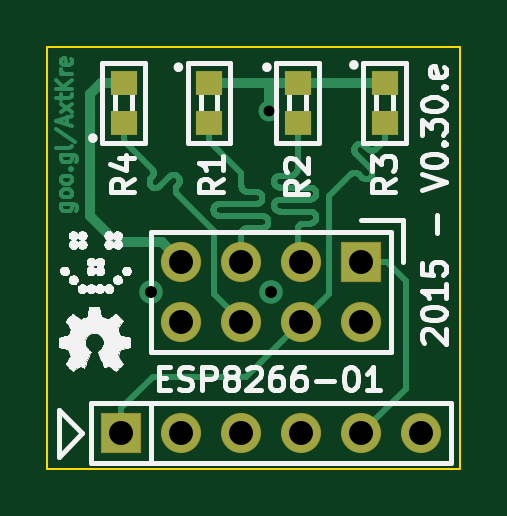
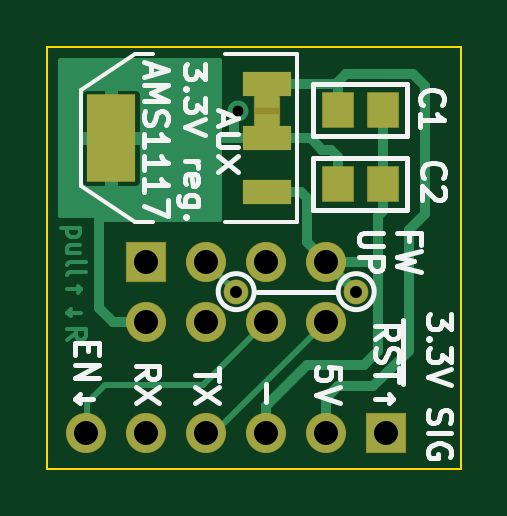
Circuit board: 8 layer files. Board 17.5 x 17.8 mm.
- bottom_copper: IKEA-Samtid_mood-light_esp8266-adapter-B_Cu.gbl (8974 bytes)
- bottom_mask: IKEA-Samtid_mood-light_esp8266-adapter-B_Mask.gbs (1305 bytes)
- bottom_silk: IKEA-Samtid_mood-light_esp8266-adapter-B_SilkS.gbo (13237 bytes)
- outline: IKEA-Samtid_mood-light_esp8266-adapter-Edge_Cuts.gbr (504 bytes)
- top_copper: IKEA-Samtid_mood-light_esp8266-adapter-F_Cu.gtl (18539 bytes)
- top_mask: IKEA-Samtid_mood-light_esp8266-adapter-F_Mask.gts (1019 bytes)
- top_silk: IKEA-Samtid_mood-light_esp8266-adapter-F_SilkS.gto (74447 bytes)
- drill: IKEA-Samtid_mood-light_esp8266-adapter.drl (337 bytes)

=== bottom_copper: IKEA-Samtid_mood-light_esp8266-adapter-B_Cu.gbl (8974 bytes, source omitted) ===
=== bottom_mask: IKEA-Samtid_mood-light_esp8266-adapter-B_Mask.gbs ===
G04 #@! TF.FileFunction,Soldermask,Bot*
%FSLAX46Y46*%
G04 Gerber Fmt 4.6, Leading zero omitted, Abs format (unit mm)*
G04 Created by KiCad (PCBNEW (2015-03-14 BZR 5513)-product) date Sun 15 Mar 2015 10:21:32 AM CET*
%MOMM*%
G01*
G04 APERTURE LIST*
%ADD10C,0.100000*%
%ADD11R,2.082800X3.708400*%
%ADD12R,2.082800X1.066800*%
%ADD13R,1.050800X1.050800*%
%ADD14R,1.150800X1.250800*%
%ADD15R,1.701800X1.701800*%
%ADD16C,1.701800*%
%ADD17C,1.050800*%
%ADD18R,1.348740X1.549400*%
%ADD19R,1.700800X1.700800*%
%ADD20C,1.700800*%
G04 APERTURE END LIST*
D10*
D11*
X169802000Y-104500000D03*
D12*
X163198000Y-104500000D03*
X163198000Y-102214000D03*
X163198000Y-106786000D03*
D13*
X163200000Y-104000000D03*
X163200000Y-102700000D03*
D14*
X163198000Y-103357000D03*
D15*
X168310000Y-109730000D03*
D16*
X168310000Y-112270000D03*
X165770000Y-109730000D03*
X165770000Y-112270000D03*
X163230000Y-109730000D03*
X163230000Y-112270000D03*
X160690000Y-109730000D03*
X160690000Y-112270000D03*
D17*
X164500000Y-111000000D03*
X159420000Y-111000000D03*
D18*
X160200000Y-106450000D03*
X158300080Y-106450000D03*
X160199960Y-103300000D03*
X158300040Y-103300000D03*
D19*
X158150000Y-117000000D03*
D20*
X160690000Y-117000000D03*
X163230000Y-117000000D03*
X165770000Y-117000000D03*
X168310000Y-117000000D03*
X170850000Y-117000000D03*
M02*

=== bottom_silk: IKEA-Samtid_mood-light_esp8266-adapter-B_SilkS.gbo (13237 bytes, source omitted) ===
=== outline: IKEA-Samtid_mood-light_esp8266-adapter-Edge_Cuts.gbr ===
G04 #@! TF.FileFunction,Profile,NP*
%FSLAX46Y46*%
G04 Gerber Fmt 4.6, Leading zero omitted, Abs format (unit mm)*
G04 Created by KiCad (PCBNEW (2015-03-14 BZR 5513)-product) date Sun 15 Mar 2015 10:21:32 AM CET*
%MOMM*%
G01*
G04 APERTURE LIST*
%ADD10C,0.100000*%
G04 APERTURE END LIST*
D10*
X155000000Y-100650000D02*
X155000000Y-118500000D01*
X172500000Y-100650000D02*
X155000000Y-100650000D01*
X172500000Y-118500000D02*
X172500000Y-100650000D01*
X155000000Y-118500000D02*
X172500000Y-118500000D01*
M02*

=== top_copper: IKEA-Samtid_mood-light_esp8266-adapter-F_Cu.gtl (18539 bytes, source omitted) ===
=== top_mask: IKEA-Samtid_mood-light_esp8266-adapter-F_Mask.gts ===
G04 #@! TF.FileFunction,Soldermask,Top*
%FSLAX46Y46*%
G04 Gerber Fmt 4.6, Leading zero omitted, Abs format (unit mm)*
G04 Created by KiCad (PCBNEW (2015-03-14 BZR 5513)-product) date Sun 15 Mar 2015 10:21:32 AM CET*
%MOMM*%
G01*
G04 APERTURE LIST*
%ADD10C,0.100000*%
%ADD11R,1.150620X1.049020*%
%ADD12R,1.701800X1.701800*%
%ADD13C,1.701800*%
%ADD14R,1.700800X1.700800*%
%ADD15C,1.700800*%
G04 APERTURE END LIST*
D10*
D11*
X158242000Y-102151640D03*
X158242000Y-103848360D03*
X161861500Y-102151640D03*
X161861500Y-103848360D03*
X165608000Y-102151640D03*
X165608000Y-103848360D03*
X169291000Y-102151640D03*
X169291000Y-103848360D03*
D12*
X168310000Y-109730000D03*
D13*
X168310000Y-112270000D03*
X165770000Y-109730000D03*
X165770000Y-112270000D03*
X163230000Y-109730000D03*
X163230000Y-112270000D03*
X160690000Y-109730000D03*
X160690000Y-112270000D03*
D14*
X158150000Y-117000000D03*
D15*
X160690000Y-117000000D03*
X163230000Y-117000000D03*
X165770000Y-117000000D03*
X168310000Y-117000000D03*
X170850000Y-117000000D03*
M02*

=== top_silk: IKEA-Samtid_mood-light_esp8266-adapter-F_SilkS.gto (74447 bytes, source omitted) ===
=== drill: IKEA-Samtid_mood-light_esp8266-adapter.drl ===
M48
INCH,TZ
T1C0.018
T2C0.020
T3C0.040
%
G90
G05
T1
X6.4729Y-4.0685
T2
X6.2764Y-4.3701
X6.4764Y-4.3701
T3
X6.2264Y-4.6063
X6.3264Y-4.3201
X6.3264Y-4.4201
X6.3264Y-4.6063
X6.4264Y-4.3201
X6.4264Y-4.4201
X6.4264Y-4.6063
X6.5264Y-4.3201
X6.5264Y-4.4201
X6.5264Y-4.6063
X6.6264Y-4.3201
X6.6264Y-4.4201
X6.6264Y-4.6063
X6.7264Y-4.6063
T0
M30
